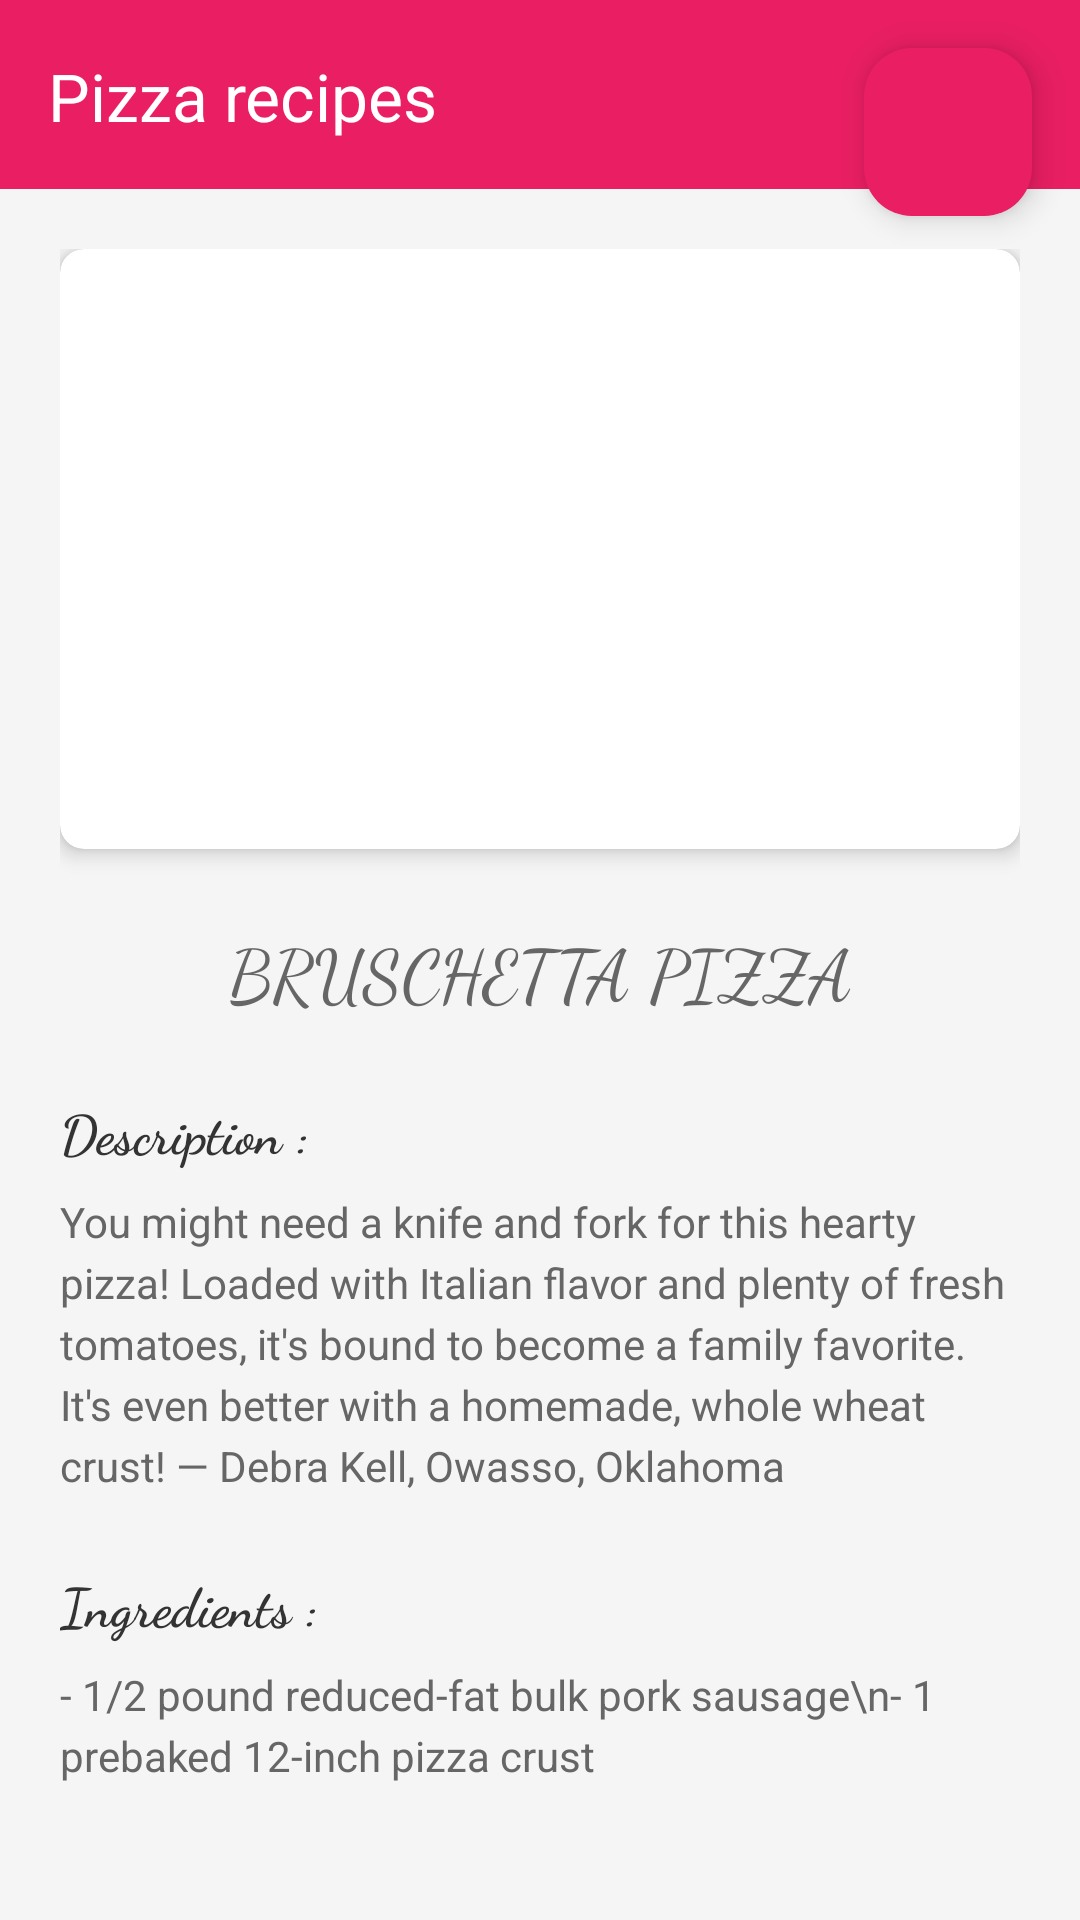

The Android layout XML behind this screen, and the referenced resources:
<!-- AndroidManifest.xml: application theme Theme.PizzaLak -->
<!-- res/layout/activity_pizza_detail.xml -->
<?xml version="1.0" encoding="utf-8"?>
<androidx.coordinatorlayout.widget.CoordinatorLayout xmlns:android="http://schemas.android.com/apk/res/android"
    xmlns:app="http://schemas.android.com/apk/res-auto"
    android:layout_width="match_parent"
    android:layout_height="match_parent"
    android:background="#F5F5F5">

    
    <com.google.android.material.appbar.AppBarLayout
        android:layout_width="match_parent"
        android:layout_height="63dp"
        android:theme="@style/ThemeOverlay.AppCompat.Dark.ActionBar">

        <androidx.appcompat.widget.Toolbar
            android:id="@+id/toolbar"
            android:layout_width="match_parent"
            android:layout_height="?attr/actionBarSize"
            android:background="#E91E63"
            app:title="Pizza recipes"
            app:titleTextColor="@android:color/white"/>

    </com.google.android.material.appbar.AppBarLayout>


    <androidx.core.widget.NestedScrollView
        android:layout_width="match_parent"
        android:layout_height="match_parent"
        app:layout_behavior="@string/appbar_scrolling_view_behavior">

        <LinearLayout
            android:layout_width="match_parent"
            android:layout_height="wrap_content"
            android:orientation="vertical"
            android:padding="20dp">

            
            <androidx.cardview.widget.CardView
                android:layout_width="match_parent"
                android:layout_height="wrap_content"
                app:cardCornerRadius="8dp"
                app:cardElevation="4dp"
                android:layout_marginBottom="16dp">

                <ImageView
                    android:id="@+id/imagePizzaDetail"
                    android:layout_width="match_parent"
                    android:layout_height="200dp"
                    android:scaleType="centerCrop" />

            </androidx.cardview.widget.CardView>


            <TextView
                android:id="@+id/textNomPizzaDetail"
                android:layout_width="match_parent"
                android:layout_height="wrap_content"
                android:text="BRUSCHETTA PIZZA"
                android:textSize="24sp"
                android:textColor="#666666"
                android:gravity="center"
                android:fontFamily="cursive"
                android:layout_marginTop="8dp"
                android:layout_marginBottom="24dp" />

            
            <TextView
                android:layout_width="match_parent"
                android:layout_height="wrap_content"
                android:text="Description :"
                android:textStyle="bold"
                android:textSize="18sp"
                android:textColor="#333333"
                android:fontFamily="cursive"
                android:layout_marginBottom="8dp" />

            
            <TextView
                android:id="@+id/textDescriptionPizzaDetail"
                android:layout_width="match_parent"
                android:layout_height="wrap_content"
                android:text="You might need a knife and fork for this hearty pizza! Loaded with Italian flavor and plenty of fresh tomatoes, it's bound to become a family favorite. It's even better with a homemade, whole wheat crust! — Debra Kell, Owasso, Oklahoma"
                android:textSize="14sp"
                android:textColor="#666666"
                android:lineSpacingExtra="4dp"
                android:layout_marginBottom="24dp" />

            
            <TextView
                android:layout_width="match_parent"
                android:layout_height="wrap_content"
                android:text="Ingredients :"
                android:textStyle="bold"
                android:textSize="18sp"
                android:textColor="#333333"
                android:fontFamily="cursive"
                android:layout_marginBottom="8dp" />

            
            <TextView
                android:id="@+id/textIngredientsPizzaDetail"
                android:layout_width="match_parent"
                android:layout_height="wrap_content"
                android:text="- 1/2 pound reduced-fat bulk pork sausage\n- 1 prebaked 12-inch pizza crust"
                android:textSize="14sp"
                android:textColor="#666666"
                android:lineSpacingExtra="4dp"
                android:layout_marginBottom="24dp" />

            
            <TextView
                android:id="@+id/textMetaPizzaDetail"
                android:layout_width="match_parent"
                android:layout_height="wrap_content"
                android:textSize="14sp"
                android:textColor="#999999"
                android:layout_marginTop="8dp"
                android:visibility="gone"/>

            
            <TextView
                android:layout_width="match_parent"
                android:layout_height="wrap_content"
                android:text="Preparation steps :"
                android:textStyle="bold"
                android:textSize="18sp"
                android:textColor="#333333"
                android:fontFamily="cursive"
                android:layout_marginBottom="8dp"
                android:visibility="gone"/>

            <TextView
                android:id="@+id/textEtapesPizzaDetail"
                android:layout_width="match_parent"
                android:layout_height="wrap_content"
                android:textSize="14sp"
                android:textColor="#666666"
                android:lineSpacingExtra="4dp"
                android:visibility="gone"/>

        </LinearLayout>

    </androidx.core.widget.NestedScrollView>

    
    <com.google.android.material.floatingactionbutton.FloatingActionButton
        android:id="@+id/fabShare"
        android:layout_width="wrap_content"
        android:layout_height="wrap_content"
        android:layout_gravity="top|end"
        android:layout_margin="16dp"
        android:src="@drawable/share"
        app:tint="@android:color/white"
        app:backgroundTint="#E91E63"
        app:layout_anchor="@id/toolbar"
        app:layout_anchorGravity="top|end"/>

</androidx.coordinatorlayout.widget.CoordinatorLayout>
<!-- resources referenced by this layout -->
<resources>
  <style name="Theme.PizzaLak" parent="Base.Theme.PizzaLak" />
  <style name="Base.Theme.PizzaLak" parent="Theme.Material3.DayNight.NoActionBar">
          
          
      </style>
</resources>
